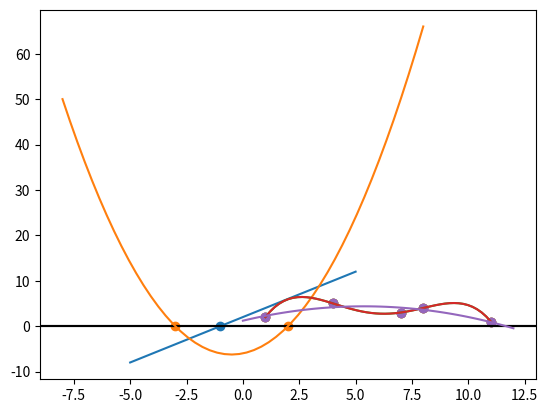

Generate this figure with matplotlib:
from typing import Callable, List, Tuple, Optional, Any
from math import sqrt, inf
from enum import Enum
from copy import deepcopy
from dataclasses import dataclass

import numpy as np
import matplotlib.pyplot as plot


MAX_ITER_PADRAO = 100
DELTA_DERIVACAO_PADRAO = 10**-4


def derivada_direita(f: Callable[[float], float], delta=DELTA_DERIVACAO_PADRAO):
    return lambda x: (f(x + delta) - f(x)) / delta


def derivada_esquerda(f: Callable[[float], float], delta=DELTA_DERIVACAO_PADRAO):
    return lambda x: (f(x - delta) - f(x)) / delta


def derivada_central(f: Callable[[float], float], delta=DELTA_DERIVACAO_PADRAO):
    return lambda x: (f(x + delta) - f(x - delta)) / (2 * delta)


def erro_absoluto(referencia: float, estimativa: float) -> float:
    return abs(referencia - estimativa)


def erro_relativo(referencia: float, estimativa: float) -> float:
    return abs((referencia - estimativa) / estimativa)


@dataclass
class EstadoAB:

    f: Callable[[float], float]
    i: int
    a: float
    b: float
    x_ant: Optional[float]
    x: float
    y: float

    def __init__(
        self, f: Callable[[float], float], a: float, b: float, x: float, y: float
    ) -> None:
        self.f = f
        self.i: int = 1
        self.a = a
        self.b = b
        self.x_ant = None
        self.x = x
        self.y = y

    def __str__(self) -> str:
        return f"iteracao: {self.i}, a: {self.a}, b: {self.b}, x: {self.x}, y: {self.y}"


@dataclass
class EstadoX:

    f: Callable[[float], float]
    fi: Callable[[float], float]
    i: int
    x_ant: Optional[float]
    x: float
    y: float

    def __init__(
        self,
        f: Callable[[float], float],
        fi: Callable[[float], float],
        x: float,
        y: float,
    ) -> None:
        self.f = f
        self.fi = fi
        self.i: int = 1
        self.x_ant = None
        self.x = x
        self.y = y

    def __str__(self) -> str:
        return f"iteracao: {self.i}, x: {self.x}, y:{self.y}"


def bissecao(
    f: Callable[[float], float],
    a: float,
    b: float,
    criterios: list[Callable[[EstadoAB], bool]],
    observador: Callable[[EstadoAB], None] = lambda _: None,
    max_iter=MAX_ITER_PADRAO,
):
    a, b = sorted([a, b])
    x = (a + b) / 2
    est = EstadoAB(f, a, b, x, f(x))
    observador(est)
    while not all(map(lambda c: c(est), criterios)) and est.i < max_iter:
        est.i += 1
        if f(est.a) * est.y < 0:
            est.b = est.x
        else:
            est.a = est.x
        est.x_ant = est.x
        est.x = (est.a + est.b) / 2
        est.y = f(est.x)
        observador(est)
    return est


def falsa_posicao(
    f: Callable[[float], float],
    a: float,
    b: float,
    criterios: list[Callable[[EstadoAB], bool]],
    observador: Callable[[EstadoAB], None] = lambda _: None,
    max_iter=MAX_ITER_PADRAO,
):
    a, b = sorted([a, b])
    x = (a * f(b) - b * f(a)) / (f(b) - f(a))
    est = EstadoAB(f, a, b, x, f(x))
    observador(est)
    while not all(map(lambda c: c(est), criterios)) and est.i < max_iter:
        est.i += 1
        if f(est.a) * est.y < 0:
            est.b = est.x
        else:
            est.a = est.x
        est.x_ant = est.x
        est.x = (est.a * f(est.b) - est.b * f(est.a)) / (f(est.b) - f(est.a))
        est.y = f(est.x)
        observador(est)
    return est


def ponto_fixo(
    f: Callable[[float], float],
    fi: Callable[[float], float],
    x: float,
    criterios: list[Callable[[EstadoX], bool]],
    observador: Callable[[EstadoX], None] = lambda _: None,
    max_iter=MAX_ITER_PADRAO,
):
    est = EstadoX(f, fi, x, f(x))
    observador(est)
    while not all(map(lambda c: c(est), criterios)) and est.i < max_iter:
        est.i += 1
        est.x_ant = est.x
        est.x = fi(est.x)
        est.y = f(est.x)
        observador(est)
    return est


def newton_raphson(
    f: Callable[[float], float],
    x: float,
    criterios: List[Callable[[EstadoX], bool]],
    observador: Callable[[EstadoX], None] = lambda x: None,
    max_iter=MAX_ITER_PADRAO,
):
    d = derivada_central(f)
    fi = lambda x: x - f(x) / d(x)
    return ponto_fixo(f, fi, x, criterios, observador, max_iter)


def _multiplicar_somar(
    fator: float,
    ori: int,
    dest: int,
    b: List[List[float]],
    y: Optional[List[float]] = None,
):
    colunas = len(b[0])
    for c in range(colunas):
        b[dest][c] += fator * b[ori][c]
    if y is not None:
        y[dest] += fator * y[ori]
    pass


def _busca_pivo(linha: int, coluna: int, b: List[List[float]]):
    maior = -inf
    posicao = -1
    for l in range(linha, len(b)):
        valor = abs(b[l][coluna])
        if valor > maior:
            maior = valor
            posicao = l
    return posicao


def _elimininacao_gauss(
    linha: int, coluna: int, b: List[List[float]], y: Optional[List[float]] = None
):
    for l in range(linha + 1, len(b)):
        fator = b[l][coluna] / b[linha][coluna]
        _multiplicar_somar(-fator, linha, l, b, y)
    pass


def gauss(
    b: List[List[float]], y: Optional[List[float]] = None
) -> Tuple[List[List[float]], Optional[List[float]]]:
    b, y = deepcopy(b), deepcopy(y)
    l, c = 0, 0
    m, n = len(b), len(b[0])
    while l < m and c < n:
        linha_pivo = _busca_pivo(l, c, b)
        if linha_pivo != -1:
            b[l], b[linha_pivo] = b[linha_pivo], b[l]
            if y is not None:
                y[l], y[linha_pivo] = y[linha_pivo], y[l]
            _elimininacao_gauss(l, c, b, y)
            l += 1
            c += 1
        else:
            c += 1
    return b, y


class TipoSolucao(Enum):
    NENHUMA = 0
    UNICA = 1
    MULTIPLAS = 2


def tipo_solucao(b, y) -> TipoSolucao:
    for i in range(len(b)):
        if b[i][i] == 0.0:
            if y[i] == 0.0:
                return TipoSolucao.MULTIPLAS
            else:
                return TipoSolucao.NENHUMA
    return TipoSolucao.UNICA


def substituicao_retroativa(b: List[List[float]], y: List[float]) -> List[float]:
    if tipo_solucao(b, y) != TipoSolucao.UNICA:
        raise ValueError("a matriz dada não adimite solução unica")
    n = len(y)
    x = [0.0] * n
    for i in reversed(range(n)):
        s = sum((b[i][j] * x[j] for j in range(i + 1, n)))
        x[i] = (y[i] - s) / b[i][i]
    return x


def solucionar_linear(b: List[List[float]], y: List[float]):
    b, y = gauss(b, y)  # type: ignore
    x = substituicao_retroativa(b, y)
    return x


@dataclass
class EstadoGauss:

    i: int
    x_ant: Optional[List[float]]
    x: List[float]

    def __init__(self, x: List[float]) -> None:
        self.i = 1
        self.x_ant = None
        self.x = x


def _passo_gauss_seidel(
    b: List[List[float]],
    y: List[float],
    x: List[float],
) -> List[float]:
    n = len(x)
    proximo_x = [0.0] * n
    for i in range(n):
        soma_esquerda = sum((b[i][j] * x[j] for j in range(i)))
        soma_direita = sum((b[i][j]) * x[j] for j in range(i + 1, n))
        proximo_x[i] = (y[i] - soma_esquerda - soma_direita) / b[i][i]
    return proximo_x


def gauss_seidel(
    b: List[List[float]],
    y: List[float],
    x_inicial: List[float],
    criterios: List[Callable[[EstadoGauss], bool]],
    observador: Callable[[EstadoGauss], None] = lambda _: None,
    max_iter=MAX_ITER_PADRAO,
) -> EstadoGauss:
    estado = EstadoGauss(deepcopy(x_inicial))
    while not all((c(estado) for c in criterios)) and estado.i < max_iter:
        estado.i += 1
        estado.x_ant = estado.x
        estado.x = _passo_gauss_seidel(b, y, estado.x)
    return estado


def _passo_gauss_jacob(
    b: List[List[float]],
    y: List[float],
    x: List[float],
) -> List[float]:
    n = len(x)
    proximo_x = [0.0] * n
    for i in range(n):
        soma_esquerda = sum((b[i][j] * proximo_x[j] for j in range(i)))
        soma_direita = sum((b[i][j]) * x[j] for j in range(i + 1, n))
        proximo_x[i] = (y[i] - soma_esquerda - soma_direita) / b[i][i]
    return proximo_x


def gauss_jacob(
    b: List[List[float]],
    y: List[float],
    x_inicial: List[float],
    criterios: List[Callable[[EstadoGauss], bool]],
    observador: Callable[[EstadoGauss], None] = lambda _: None,
    max_iter=MAX_ITER_PADRAO,
) -> EstadoGauss:
    estado = EstadoGauss(deepcopy(x_inicial))
    while not all((c(estado) for c in criterios)) and estado.i < max_iter:
        estado.i += 1
        estado.x_ant = estado.x
        estado.x = _passo_gauss_jacob(b, y, estado.x)
    return estado


from math import prod


def _termo_lagrange(xs: List[float], ys: List[float], x: float, i: int) -> float:
    n = len(xs)
    produto_superior = prod((x - xs[j] for j in range(n) if j != i))
    produto_inferior = prod((xs[i] - xs[j] for j in range(n) if j != i))
    return (produto_superior / produto_inferior) * ys[i]


def polinomio_lagrange(xs: List[float], ys: List[float]) -> Callable[[float], float]:
    xs = deepcopy(xs)
    ys = deepcopy(ys)
    return lambda x: sum((_termo_lagrange(xs, ys, x, i) for i in range(len(xs))))


def _dif_dividas(xs: List[float], ys: List[float]) -> List[float]:
    n = len(xs)
    m = [[0.0] * (n - i) for i in range(n)]
    for i in range(n):
        m[i][0] = ys[i]
    for j in range(1, n):
        for i in range(n - j):
            m[i][j] = (m[i + 1][j - 1] - m[i][j - 1]) / (xs[i + j] - xs[i])
    return m[0]


def _termo_newton(xs: List[float], dif_divs: List[float], x: float, i: int) -> float:
    return dif_divs[i] * prod((x - xs[j] for j in range(i)))


def polinomio_newton(xs: List[float], ys: List[float]):
    xs = deepcopy(xs)
    dif_divs = _dif_dividas(xs, ys)
    return lambda x: sum((_termo_newton(xs, dif_divs, x, i) for i in range(len(xs))))


def _produto_escalar(a: List[float], b: List[float]):
    return sum((i * j for i, j in zip(a, b)))


def minimos_quadrados(
    xs: List[float],
    ys: List[float],
    fs: List[Callable[[float], float]],
):
    n = len(fs)
    gs = [[f(x) for x in xs] for f in fs]
    b = [[_produto_escalar(gs[i], gs[j]) for i in range(n)] for j in range(n)]
    y = [_produto_escalar(gs[i], ys) for i in range(n)]
    coefs = solucionar_linear(b, y)
    return lambda x: sum(coefs[i] * fs[i](x) for i in range(n))


def limite_iteracao(i: int) -> Callable[[Any], bool]:
    return lambda est: est.i >= i


def criterio_erro_absoluto(
    ref: float,
    erro_max: float,
) -> Callable[[EstadoAB | EstadoX], bool]:
    return lambda est: erro_absoluto(ref, est.x) < erro_max


def criterio_ab(erro_max: float) -> Callable[[EstadoAB], bool]:
    return lambda est: est.b - est.a < 2 * erro_max


def criterio_x(erro_max: float) -> Callable[[EstadoAB | EstadoX], bool]:
    return lambda est: est.f(est.x - erro_max) * est.f(est.x + erro_max) < 0


def criterio_delta_x(delta: float) -> Callable[[EstadoAB | EstadoX], bool]:
    return lambda est: est.x_ant is not None and abs(est.x - est.x_ant) < delta


def criterio_y(dist_zero: float) -> Callable[[EstadoAB | EstadoX], bool]:
    return lambda est: abs(est.y) < dist_zero


def criterio_delta_x_vetor(delta: float) -> Callable[[EstadoGauss], bool]:
    return lambda est: est.x_ant is not None and all(
        (abs(i - j) < delta) for i, j in zip(est.x_ant, est.x)
    )


def amostra_linear(x):
    return 2 * x + 2


def amostra_poli(x):
    return x**2 + x - 6


def amostra_poli_iter(x):
    return sqrt(6 - x)


amostra_b = [
    [9.0, 2.0, 1.0],
    [5.0, 7.0, 2.0],
    [6.0, 2.0, 11.0],
]

amostra_y = [3.0, 3.0, 1.0]

amostra_xs = [1.0, 4.0, 7.0, 8.0, 11.0]
amostra_ys = [2.0, 5.0, 3.0, 4.0, 1.0]


x = np.linspace(-5, 5)
y = np.vectorize(amostra_linear)(x)
res = bissecao(amostra_linear, -3, 3, [criterio_ab(10**-4)])
plot.axhline(0, color="k")
plot.plot(x, y)
plot.scatter([res.x], [res.y])


x = np.linspace(-8, 8)
y = np.vectorize(amostra_poli)(x)
res_1 = newton_raphson(amostra_poli, -2, [criterio_x(10**-4)])
res_2 = newton_raphson(amostra_poli, 4, [criterio_x(10**-4)])
plot.axhline(color="k")
plot.plot(x, y)
plot.scatter([res_1.x, res_2.x], [res_1.y, res_2.y])


x = solucionar_linear(amostra_b, amostra_y)
print(x)


x_inicial = [1.0, 1.0, 1.0]
res = gauss_seidel(amostra_b, amostra_y, x_inicial, [criterio_delta_x_vetor(10**-4)])
print(res.x)


x = np.linspace(1, 11)
f = polinomio_lagrange(amostra_xs, amostra_ys)
y = np.vectorize(f)(x)
plot.scatter(amostra_xs, amostra_ys)
plot.plot(x, y)


x = np.linspace(1, 11)
f = polinomio_newton(amostra_xs, amostra_ys)
y = np.vectorize(f)(x)
plot.scatter(amostra_xs, amostra_ys)
plot.plot(x, y)


fs = [lambda x: 1, lambda x: x, lambda x: x**2]
f = minimos_quadrados(amostra_xs, amostra_ys, fs)
x = np.linspace(0, 12)
y = np.vectorize(f)(x)
plot.scatter(amostra_xs, amostra_ys)
plot.plot(x, y)


res = falsa_posicao(amostra_linear, -5, 0, [criterio_x(10**-4)])
print(res)
